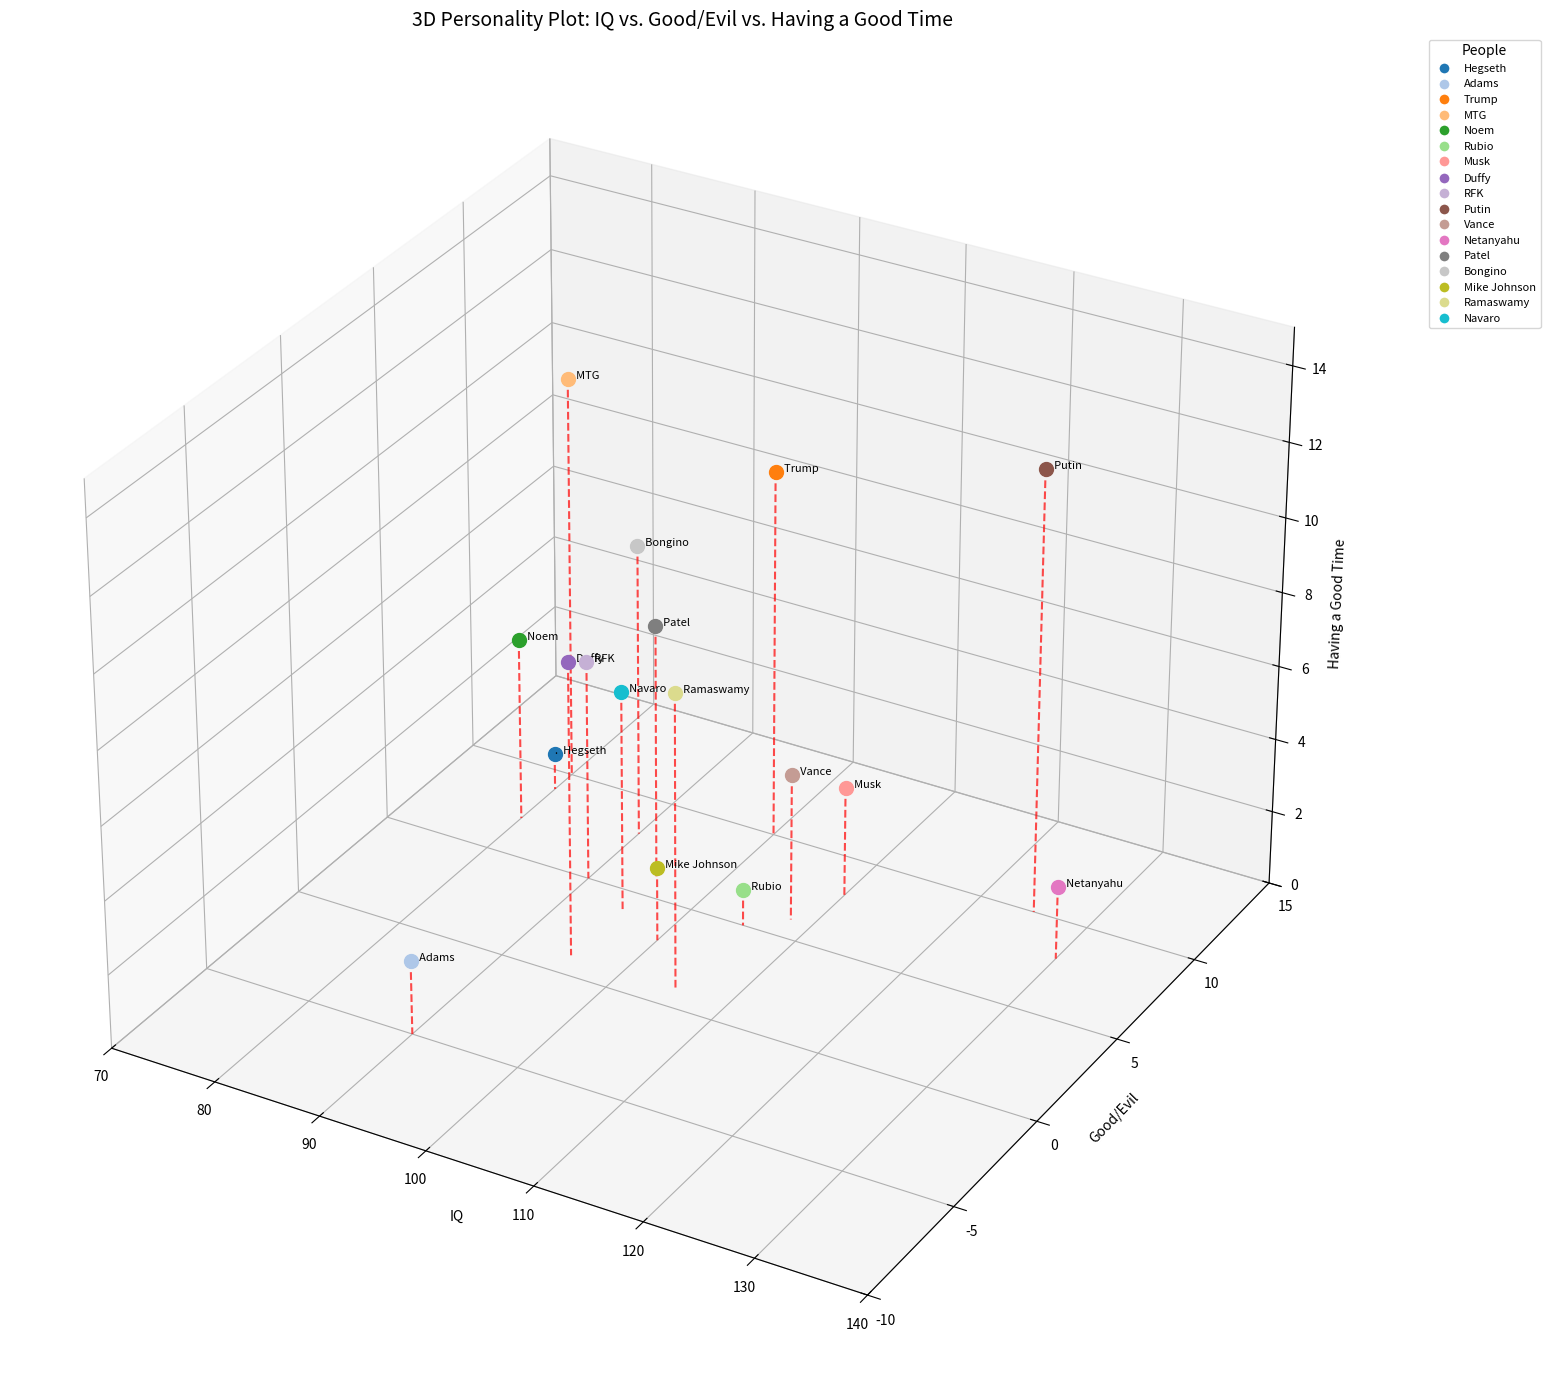

This chart was generated by the following Python code:
#!/usr/bin/python3

import numpy as np
import matplotlib.pyplot as plt
from mpl_toolkits.mplot3d import Axes3D

# Use the provided data points with name as key and tuple of (IQ, Good/Evil, Having a Good Time) as value
data_points = {
    ".  Hegseth":      (80,   9, 1),  # (IQ, Good/Evil, Having a Good Time)
    ".  Adams":        (90,  -5, 2),
    ".  Trump":        (100, 10, 10),
    ".  MTG":          (80, 10, 11),
    ".  Noem":         (80, 7, 5),
    ".  Rubio":        (105, 5, 1),
    ".  Musk":         (110,  8, 3),
    ".  Duffy":        (95,  1, 8),
    ".  RFK":          (90,  5, 6),
    ".  Putin":        (125,  10, 12),
    ".  Vance":        (108,  6, 4),
    ".  Netanyahu":    (130,  8, 2),
    ".  Patel":        (95,  6, 7),
    ".  Bongino":      (90,  8, 8),
    ".  Mike Johnson": (100,  3, 2),
    ".  Ramaswamy":    (105,  1, 8),
    ".  Navaro":       (95,  4, 6),
}

# Create the 3D figure
#fig = plt.figure(figsize=(12, 10))
fig = plt.figure(figsize=(20, 14))
ax = fig.add_subplot(111, projection='3d')

# Generate a color map for better visual differentiation
cm = plt.cm.get_cmap('tab20')
colors = [cm(i/len(data_points)) for i in range(len(data_points))]

# Plot each person
for i, (name, (iq, good_evil, having_fun)) in enumerate(data_points.items()):
    # Extract the name without the leading dot and spaces
    clean_name = name.strip(". ")
    
    # Plot the scatter point
    ax.scatter(iq, good_evil, having_fun, 
               c=[colors[i]], marker='o', s=100)
    
    # Add text label next to each point
    #ax.text(iq, good_evil, having_fun, f'{clean_name}', fontsize=8)
    ax.text(iq, good_evil, having_fun, f'{name}', fontsize=8)
    
    # Add a red line from the point down to the x-plane (IQ axis)
    ax.plot([iq, iq], [good_evil, good_evil], [having_fun, 0], 
            color='red', linestyle='--', linewidth=1.5, alpha=0.7)

# Set labels for axes
ax.set_xlabel('IQ')
ax.set_ylabel('Good/Evil')
ax.set_zlabel('Having a Good Time')

# Set axis limits with some padding
ax.set_xlim(70, 140)
ax.set_ylim(-10, 15)
ax.set_zlim(0, 15)

# Add title
ax.set_title('3D Personality Plot: IQ vs. Good/Evil vs. Having a Good Time', fontsize=14)

# Add a custom legend
legend_elements = []
for i, name in enumerate([name.strip(". ") for name in data_points.keys()]):
    legend_elements.append(plt.Line2D([0], [0], marker='o', color='w', 
                          label=name, markerfacecolor=colors[i], markersize=8))

# Position the legend outside the plot
ax.legend(handles=legend_elements, loc='upper left', bbox_to_anchor=(1.05, 1), 
          fontsize=8, title='People')

# Add grid lines for better depth perception
ax.grid(True)

# Print the data in the console as well
print("Person Data:")
for name, (iq, good_evil, having_fun) in data_points.items():
    clean_name = name.strip(". ")
    print(f"{clean_name}: IQ = {iq}, Good/Evil = {good_evil}, Having a Good Time = {having_fun}")

# Show the plot (this will make it interactive and rotatable with the mouse)
plt.tight_layout()
plt.show()
